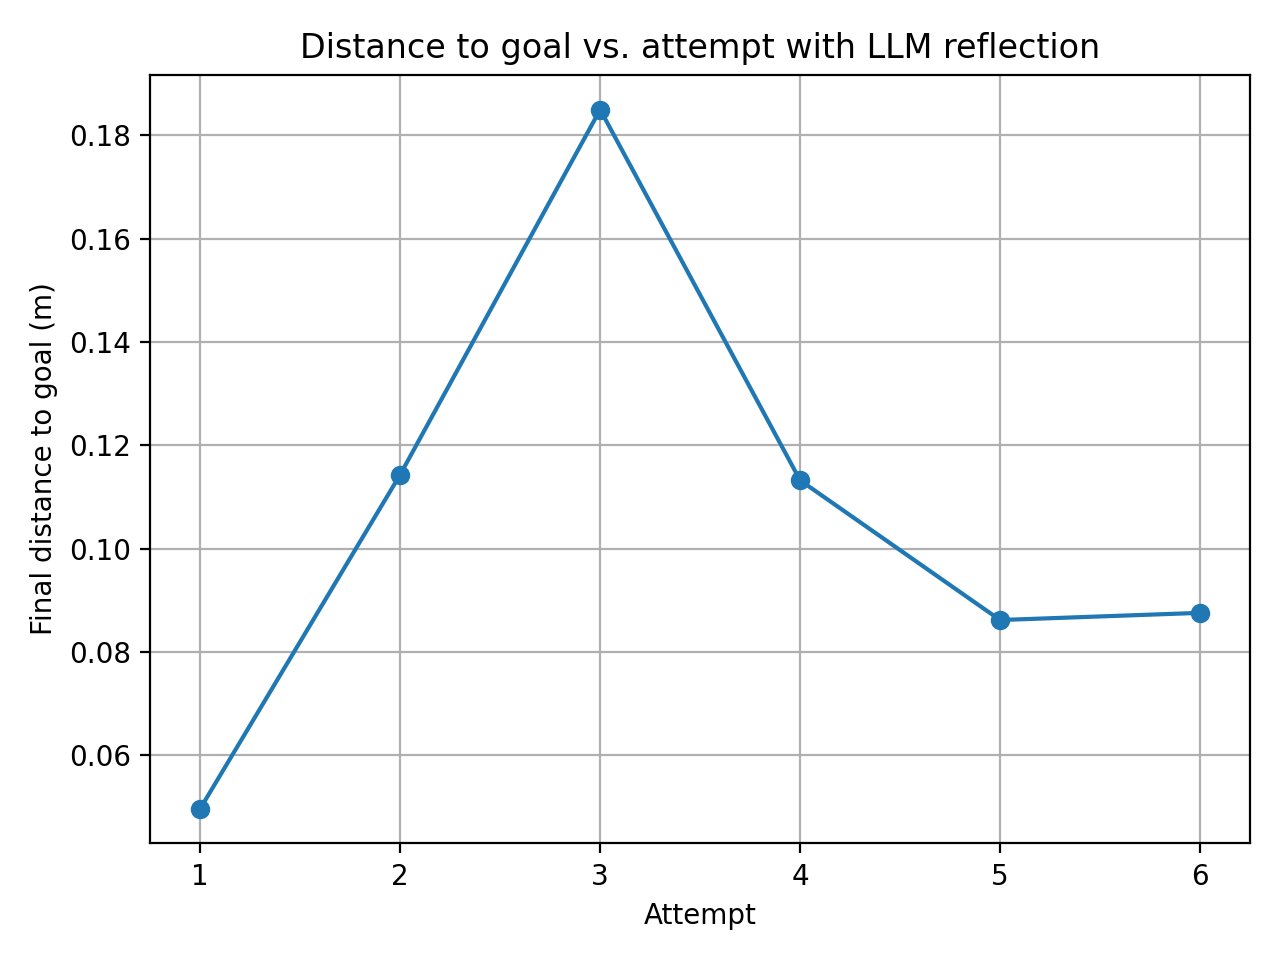

The data file committed next to this chart (first rows):
attempt, final_distance_m
1, 0.04971
2, 0.1144
3, 0.185
4, 0.1132
5, 0.08619
6, 0.08758
